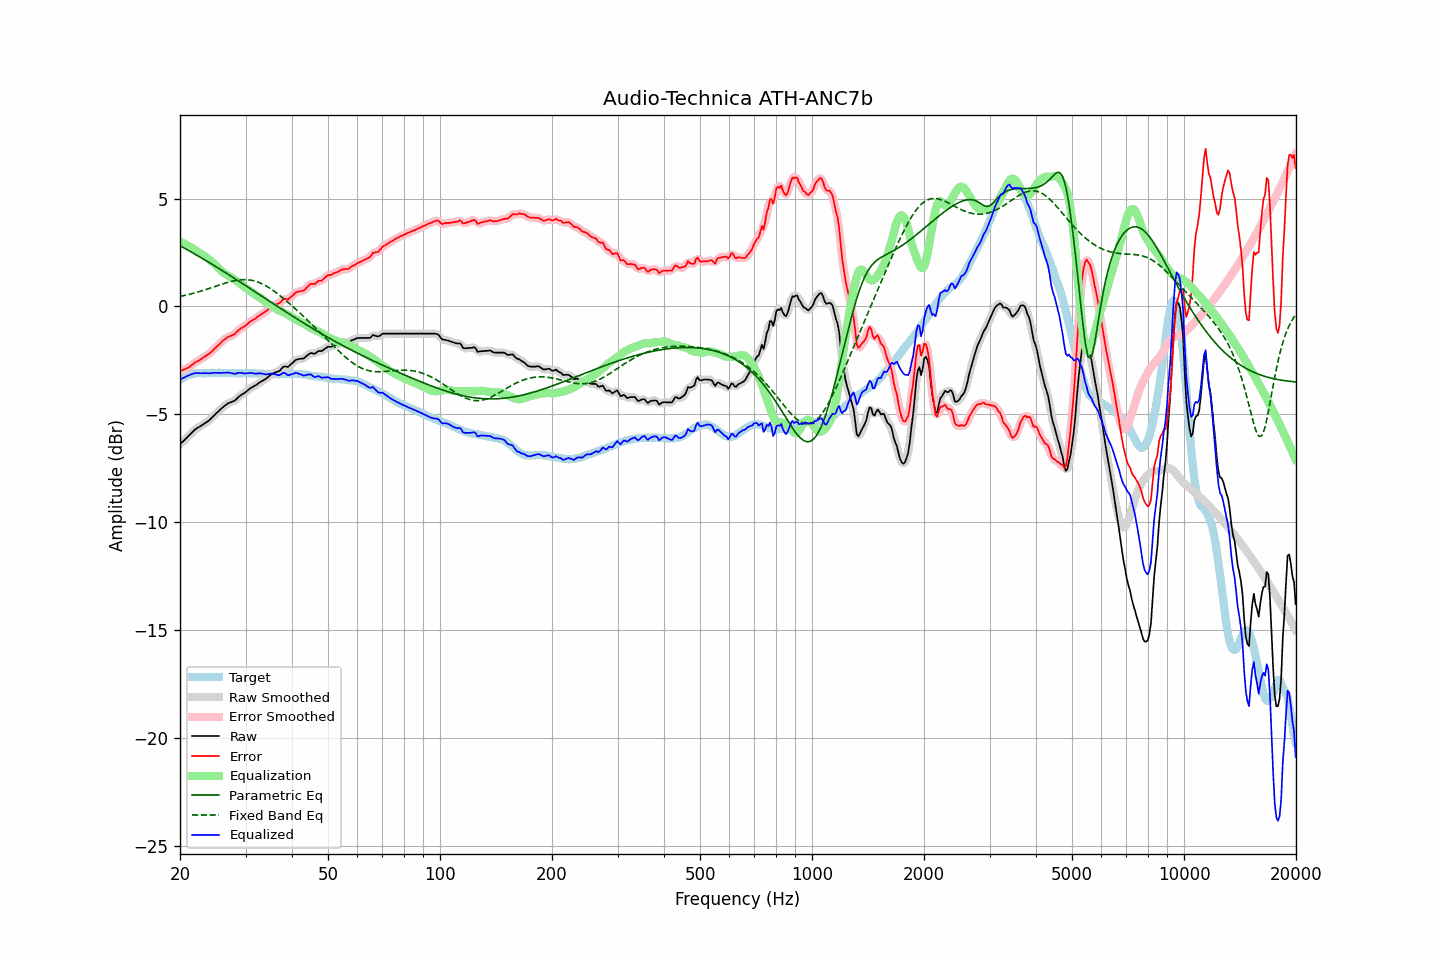

Values plotted in this chart, from the file beside it:
frequency, raw, error, smoothed, error_smoothed, equalization, parametric_eq, fixed_band_eq, equalized_raw, equalized_smoothed, target
20.00, -6.39, -2.98, -6.39, -2.98, 3.00, 2.82, 0.46, -3.39, -3.39, -3.40
20.20, -6.32, -2.96, -6.32, -2.96, 2.97, 2.78, 0.48, -3.35, -3.35, -3.35
20.40, -6.25, -2.94, -6.25, -2.94, 2.93, 2.74, 0.50, -3.31, -3.31, -3.30
20.61, -6.18, -2.90, -6.18, -2.91, 2.90, 2.69, 0.51, -3.28, -3.28, -3.28
20.81, -6.10, -2.87, -6.10, -2.88, 2.86, 2.65, 0.53, -3.24, -3.24, -3.23
21.02, -6.03, -2.84, -6.03, -2.84, 2.82, 2.61, 0.55, -3.21, -3.21, -3.19
21.23, -5.96, -2.79, -5.95, -2.79, 2.78, 2.57, 0.57, -3.18, -3.18, -3.17
21.44, -5.88, -2.73, -5.88, -2.74, 2.73, 2.53, 0.59, -3.14, -3.15, -3.15
21.66, -5.81, -2.68, -5.80, -2.67, 2.69, 2.49, 0.61, -3.12, -3.12, -3.13
21.87, -5.73, -2.61, -5.73, -2.62, 2.64, 2.44, 0.63, -3.09, -3.10, -3.12
22.09, -5.67, -2.57, -5.67, -2.57, 2.58, 2.40, 0.65, -3.08, -3.09, -3.10
22.31, -5.63, -2.54, -5.62, -2.53, 2.53, 2.36, 0.67, -3.09, -3.09, -3.09
22.54, -5.58, -2.49, -5.58, -2.49, 2.49, 2.31, 0.69, -3.09, -3.09, -3.09
22.76, -5.54, -2.45, -5.54, -2.45, 2.44, 2.27, 0.71, -3.10, -3.10, -3.09
22.99, -5.49, -2.39, -5.49, -2.39, 2.39, 2.22, 0.73, -3.09, -3.09, -3.10
23.22, -5.44, -2.34, -5.44, -2.34, 2.35, 2.18, 0.76, -3.09, -3.09, -3.10
23.45, -5.39, -2.29, -5.39, -2.29, 2.30, 2.14, 0.78, -3.09, -3.09, -3.10
23.69, -5.34, -2.25, -5.34, -2.25, 2.24, 2.09, 0.81, -3.09, -3.09, -3.09
23.92, -5.29, -2.20, -5.28, -2.20, 2.19, 2.05, 0.83, -3.10, -3.10, -3.09
24.16, -5.22, -2.14, -5.22, -2.14, 2.13, 2.00, 0.86, -3.09, -3.09, -3.08
24.40, -5.15, -2.08, -5.15, -2.07, 2.06, 1.95, 0.88, -3.09, -3.08, -3.07
24.65, -5.07, -1.99, -5.07, -1.99, 2.00, 1.91, 0.91, -3.07, -3.08, -3.08
24.89, -5.00, -1.92, -5.00, -1.92, 1.92, 1.86, 0.93, -3.07, -3.07, -3.08
25.14, -4.93, -1.85, -4.93, -1.85, 1.85, 1.82, 0.96, -3.08, -3.08, -3.08
25.39, -4.86, -1.78, -4.86, -1.78, 1.78, 1.77, 0.98, -3.08, -3.08, -3.07
25.65, -4.79, -1.72, -4.79, -1.71, 1.71, 1.72, 1.01, -3.08, -3.08, -3.07
25.91, -4.72, -1.64, -4.72, -1.64, 1.64, 1.68, 1.03, -3.08, -3.08, -3.08
26.16, -4.65, -1.56, -4.65, -1.57, 1.58, 1.63, 1.06, -3.07, -3.08, -3.08
26.43, -4.60, -1.51, -4.59, -1.51, 1.52, 1.58, 1.08, -3.08, -3.07, -3.08
26.69, -4.54, -1.45, -4.54, -1.46, 1.47, 1.54, 1.10, -3.06, -3.07, -3.09
26.96, -4.49, -1.41, -4.50, -1.42, 1.43, 1.49, 1.13, -3.06, -3.07, -3.08
27.23, -4.46, -1.38, -4.46, -1.38, 1.38, 1.44, 1.15, -3.08, -3.07, -3.08
27.50, -4.43, -1.35, -4.43, -1.35, 1.34, 1.39, 1.16, -3.09, -3.09, -3.08
27.77, -4.40, -1.31, -4.40, -1.31, 1.29, 1.35, 1.18, -3.11, -3.11, -3.09
28.05, -4.37, -1.28, -4.36, -1.26, 1.24, 1.30, 1.20, -3.12, -3.11, -3.09
28.33, -4.30, -1.20, -4.30, -1.20, 1.19, 1.25, 1.21, -3.10, -3.10, -3.10
28.62, -4.23, -1.13, -4.23, -1.13, 1.14, 1.20, 1.22, -3.09, -3.09, -3.10
28.90, -4.16, -1.07, -4.16, -1.07, 1.09, 1.15, 1.23, -3.07, -3.08, -3.09
29.19, -4.11, -1.01, -4.11, -1.01, 1.03, 1.11, 1.24, -3.08, -3.08, -3.10
29.48, -4.06, -0.97, -4.06, -0.97, 0.97, 1.06, 1.24, -3.09, -3.09, -3.08
29.78, -4.02, -0.92, -4.01, -0.92, 0.91, 1.01, 1.25, -3.11, -3.10, -3.09
30.08, -3.96, -0.87, -3.96, -0.87, 0.85, 0.96, 1.24, -3.10, -3.10, -3.09
30.38, -3.90, -0.80, -3.90, -0.80, 0.80, 0.91, 1.24, -3.10, -3.10, -3.10
30.68, -3.84, -0.74, -3.84, -0.74, 0.75, 0.86, 1.23, -3.09, -3.09, -3.10
30.99, -3.78, -0.68, -3.78, -0.68, 0.70, 0.81, 1.22, -3.08, -3.09, -3.10
31.30, -3.74, -0.64, -3.74, -0.64, 0.65, 0.76, 1.21, -3.09, -3.09, -3.10
31.61, -3.70, -0.60, -3.70, -0.60, 0.59, 0.72, 1.19, -3.11, -3.11, -3.10
31.93, -3.66, -0.56, -3.66, -0.55, 0.54, 0.67, 1.17, -3.12, -3.11, -3.10
32.24, -3.61, -0.49, -3.60, -0.50, 0.49, 0.62, 1.15, -3.11, -3.11, -3.11
32.57, -3.55, -0.44, -3.55, -0.44, 0.45, 0.57, 1.12, -3.10, -3.11, -3.11
32.89, -3.50, -0.39, -3.50, -0.39, 0.40, 0.52, 1.09, -3.10, -3.10, -3.11
33.22, -3.46, -0.34, -3.46, -0.34, 0.35, 0.47, 1.05, -3.11, -3.11, -3.12
33.55, -3.42, -0.30, -3.42, -0.30, 0.29, 0.42, 1.02, -3.13, -3.13, -3.12
33.89, -3.38, -0.25, -3.37, -0.25, 0.23, 0.37, 0.98, -3.15, -3.14, -3.13
34.23, -3.32, -0.20, -3.32, -0.19, 0.17, 0.33, 0.93, -3.14, -3.14, -3.12
34.57, -3.26, -0.12, -3.26, -0.12, 0.12, 0.28, 0.89, -3.14, -3.13, -3.14
34.92, -3.19, -0.05, -3.19, -0.06, 0.07, 0.23, 0.84, -3.12, -3.12, -3.14
35.27, -3.14, -0.00, -3.14, 0.00, 0.02, 0.18, 0.79, -3.11, -3.12, -3.14
35.62, -3.10, 0.04, -3.10, 0.04, -0.02, 0.13, 0.74, -3.12, -3.12, -3.14
35.97, -3.06, 0.08, -3.06, 0.08, -0.07, 0.08, 0.69, -3.13, -3.14, -3.14
... 635 more rows
